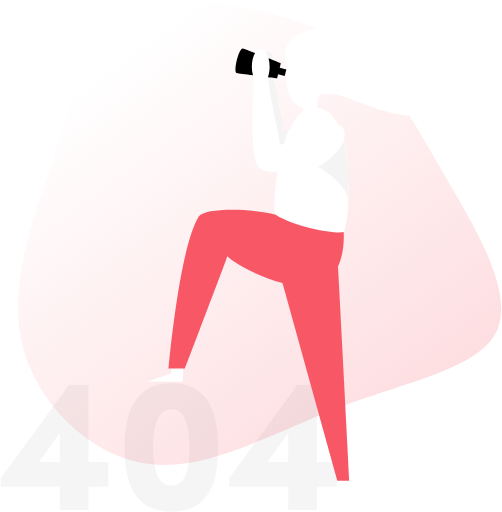
t = 0.00 s
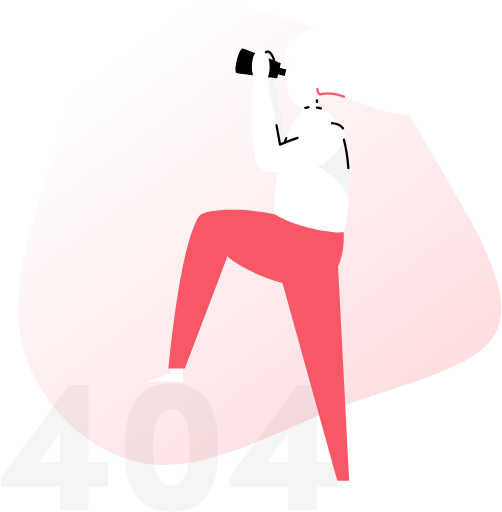
t = 0.30 s
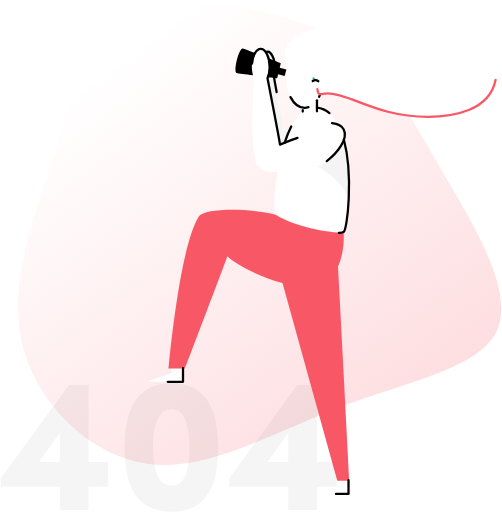
t = 0.70 s
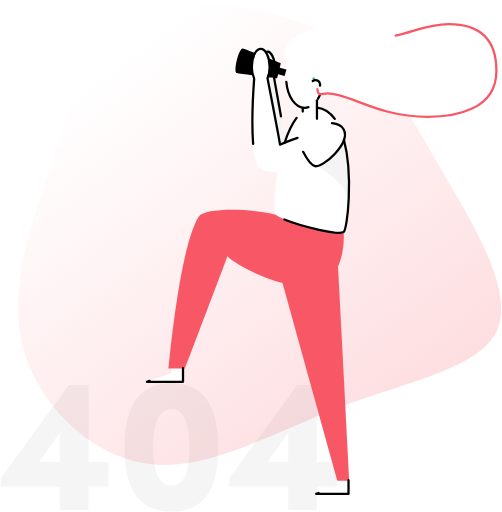
t = 1.10 s
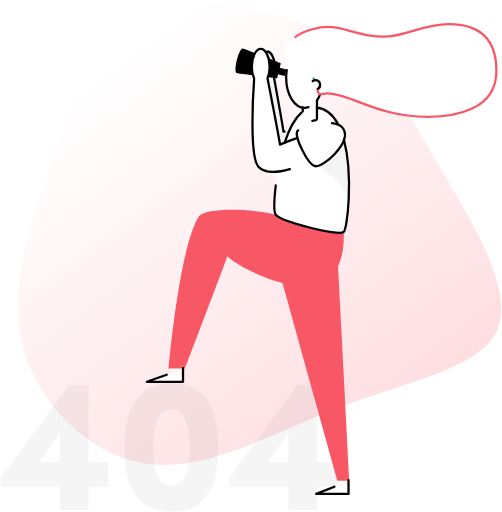
t = 1.49 s
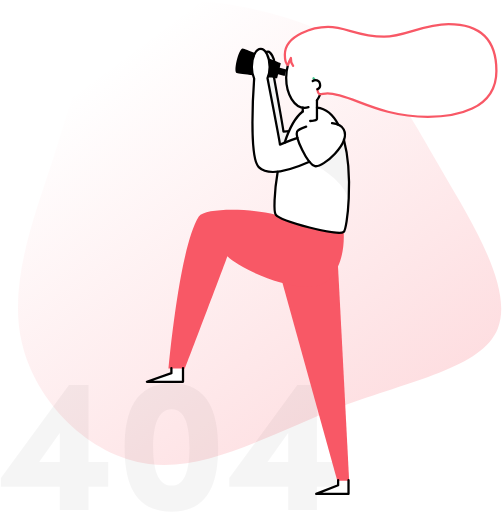
t = 2.00 s

The animated SVG that drew these frames (rendered in a browser with its animation timeline set to each time). Animation: 2 CSS @keyframes rules; one cycle of 2.00 s.

<!--?xml version="1.0" encoding="UTF-8"?-->
<svg width="552px" height="563px" viewBox="0 0 552 563" version="1.1" xmlns="http://www.w3.org/2000/svg" xmlns:xlink="http://www.w3.org/1999/xlink" style="">
    <title>error-404-monochrome</title>
    <defs>
        <linearGradient x1="23.9295108%" y1="9.93701987%" x2="95.4333558%" y2="102.385214%" id="linearGradient-1">
            <stop stop-color="#F85866" stop-opacity="0" offset="0%"></stop>
            <stop stop-color="#F85866" stop-opacity="0.24" offset="100%"></stop>
        </linearGradient>
    </defs>
    <g id="Web" stroke="none" stroke-width="1" fill="none" fill-rule="evenodd">
        <g id="2.-WEB-&amp;-SEO_desktop" transform="translate(-736.000000, -144.000000)">
            <g id="error-404-monochrome" transform="translate(736.940598, 144.000000)">
                <path id="Path" fill-opacity="0.0435423951" fill="#000000" fill-rule="nonzero" d="M312.264914,154.342034L316.038946,144.572328L310.277855,144.020368L308.601275,129.324412L305.330907,114.794044L303.440441,100.863934L300.204571,86.8717279L299.7906,84.8087745L299.93549,66.0076103L298.10712,60.2741176L294.712561,56.286201L291.290404,57.7281985L294.395184,65.5039461L295.519804,76.8191422L293.863922,85.4435294L293.774228,86.6785417L295.754387,101.160613L298.790172,116.794902L301.570674,131.552953L305.227414,146.973358L306.814301,159.399375L312.658186,157.129436Z" class="FSeUjoxI_0"></path>
                <path d="M307.193775,158.895711 L307.193775,158.895711 L299.721605,119.941078 L293.360257,85.6367157 L293.360257,85.5884191 C293.305061,85.7195098 293.256765,85.8575 293.201569,85.9816912 C293.981213,90.0110049 306.641814,155.66674 306.917794,158.999203 L307.193775,158.895711 Z" id="Path" fill="#F8F8F8" fill-rule="nonzero" class="FSeUjoxI_1"></path>
                <path d="M295.29902,77.5090931 L295.29902,77.4607966 C295.302349,77.4998229 295.302349,77.5390619 295.29902,77.5780882 L295.29902,77.5090931 Z" id="Path" fill="#F8F8F8" fill-rule="nonzero" class="FSeUjoxI_2"></path>
                <path d="M485.615098,188.763689 C472.036863,165.484743 460.597475,145.158787 449.620355,127.358051 C406.077549,122.424902 380.942635,102.726801 359.126385,102.726801 C356.587365,102.726801 352.640846,103.761728 351.143652,103.761728 L351.143652,103.761728 L347.831887,109.971287 L347.92848,118.519779 L353.054816,119.485711 L359.954326,123.16315 L364.846078,127.723725 L370.834853,136.637892 L370.427782,136.906973 C373.373873,138.045392 375.692108,139.797868 376.996115,142.343787 C378.700294,145.655551 378.555404,149.546875 377.196201,153.583088 L377.196201,153.583088 C387.745551,193.075882 380.901238,251.811409 376.961618,255.074877 C371.000441,260.014926 307.449056,243.345711 302.170931,235.990833 C299.976887,232.955049 300.425355,212.180625 304.364975,188.88788 L304.86864,188.646397 C296.209755,189.681324 288.434007,188.646397 283.556054,183.782243 C272.434044,172.660233 277.884657,94.7026716 278.491814,86.4991544 C276.731931,82.3420172 275.86232,77.8623455 275.938995,73.3486887 C275.980392,62.5716544 280.347782,53.8161765 285.756998,53.8161765 C288.164926,53.8161765 290.37277,55.5617525 292.076949,58.4457475 L291.386998,56.7898652 L293.926017,56.7898652 L296.596127,58.5699387 L300.045882,64.8277941 L300.901422,69.6091544 L300.63924,86.6302451 L310.726324,144.655123 L316.853088,144.054865 L319.964767,137.155355 L326.705588,127.689228 L331.983713,121.941936 L331.983713,118.298995 L331.983713,118.298995 C321.744841,116.54652 313.769007,102.540515 313.769007,85.5263235 C313.769007,84.2430147 313.810404,82.9735049 313.900098,81.7315931 L314.479657,74.4319118 L315.55598,72.0239828 C315.604277,71.8376961 315.652574,71.6514093 315.70777,71.4720221 C314.914326,71.0373529 312.258015,68.5949265 312.258015,60.1775245 C312.258015,43.618701 330.583113,34.7183333 345.948321,31.2685784 C325.511973,22.4372059 302.640098,15.5859926 277.449988,10.0180882 C226.083137,-1.11772059 165.415748,-6.94780637 128.696556,20.0085784 C91.9773652,46.9649632 79.2201716,106.349044 58.2594608,172.218664 C37.1469608,238.081385 7.83784314,310.408946 22.9684681,376.444154 C37.9335049,442.313775 97.483174,501.877243 162.738738,510.22565 C227.994301,518.574056 298.886765,475.7281 374.208713,447.198627 C449.530662,418.669154 529.261397,404.642451 546.441176,361.154841 C563.620956,317.66723 518.38777,244.704914 485.615098,188.763689 Z M200.29277,419.821373 L160.579191,419.821373 L187.528676,410.29315 L187.528676,404.725245 L200.29277,404.725245 L200.29277,419.821373 Z" id="Shape" fill="url(#linearGradient-1)" fill-rule="nonzero" class="FSeUjoxI_3"></path>
                <path d="M318.812549,64.772598 C318.808155,64.4267838 318.826594,64.0810567 318.867745,63.7376716 C317.605135,65.8489216 315.963051,70.6371814 315.693971,71.5203186 L315.742267,71.6238113 L318.812549,64.772598 Z" id="Path" fill="#F8F8F8" fill-rule="nonzero" class="FSeUjoxI_4"></path>
                <path d="M347.583505,182.69902 C351.254044,184.279007 382.55712,203.045674 382.260441,223.22674 C382.8331,205.860674 382.8331,191.323407 382.8331,191.323407 L380.852941,176.034093 L377.603272,154.935392 L370.959044,165.146667 L362.29326,174.38511 L352.095784,181.733088 L347.583505,182.69902 Z" id="Path" fill-opacity="0.0434877622" fill="#000000" fill-rule="nonzero" class="FSeUjoxI_5"></path>
                <path d="M118.036814,535.250172 L96.441348,535.250172 L96.441348,560.826654 L64.7794975,560.826654 L64.7794975,535.250172 L0,535.250172 L0,525.590858 L74.8458824,423.298725 L96.441348,423.298725 L96.441348,507.997108 L118.036814,507.997108 L118.036814,535.250172 Z M64.7794975,507.997108 L64.7794975,476.128272 L42.1422059,507.997108 L64.7794975,507.997108 Z" id="Shape" fill="#000000" fill-rule="nonzero" opacity="0.04" class="FSeUjoxI_6"></path>
                <path d="M136.065233,492.273125 C136.065233,452.64924 147.594314,421.40826 187.811556,421.40826 C227.828713,421.40826 238.964522,452.64924 238.964522,492.273125 C238.964522,531.690025 227.856311,562.71712 187.811556,562.71712 C147.594314,562.71712 136.065233,531.690025 136.065233,492.273125 Z M207.344069,492.273125 C207.344069,468.373223 202.728297,449.923934 187.846054,449.923934 C172.749926,449.923934 167.513199,468.373223 167.513199,492.273125 C167.513199,515.959142 172.749926,533.994492 187.846054,533.994492 C202.728297,534.022059 207.344069,515.959142 207.344069,492.273125 Z" id="Shape" fill="#000000" fill-rule="nonzero" opacity="0.04" class="FSeUjoxI_7"></path>
                <path d="M369.19277,535.250172 L347.597304,535.250172 L347.597304,560.826654 L315.942353,560.826654 L315.942353,535.250172 L251.142157,535.250172 L251.142157,525.590858 L326.001838,423.298725 L347.597304,423.298725 L347.597304,507.997108 L369.19277,507.997108 L369.19277,535.250172 Z M315.942353,507.997108 L315.942353,476.128272 L293.298162,507.997108 L315.942353,507.997108 Z" id="Shape" fill="#000000" fill-rule="nonzero" opacity="0.04" class="FSeUjoxI_8"></path>
                <path d="M369.917218,279.575037 C370.510576,285.218836 382.97799,528.571446 382.97799,528.571446 L369.917218,528.571446 L306.40723,299.438725 L369.917218,279.575037 Z" id="Path" fill="#F85866" fill-rule="nonzero" class="FSeUjoxI_9"></path>
                <path d="M376.989216,255.088676 C378.638199,288.337414 364.473505,315.569779 339.876752,315.569779 C306.110551,315.569779 261.408627,294.043309 249.106801,281.893272 C246.03652,290.973027 202.486814,405.339301 202.486814,405.339301 L184.451495,405.339301 C184.451495,405.339301 196.008174,272.178762 217.672635,238.026189 C224.799828,228.532463 272.813517,228.884338 302.198529,236.004632 C325.525772,250.762684 368.937488,257.351716 376.989216,255.088676 Z" id="Path" fill="#F85866" fill-rule="nonzero" class="FSeUjoxI_10"></path>
                <path d="M291.386998,57.4039216 C292.149367,56.9427899 293.038239,56.7350644 293.926017,56.8105637 C296.568529,56.9968505 300.887623,63.9791544 300.887623,69.6298529 C300.887623,75.2805515 299.293836,77.4056005 299.776801,81.5108088 C300.259767,85.6160172 310.712525,141.281262 310.712525,144.6759 C312.761205,144.679591 314.807903,144.548215 316.839289,144.282549" id="Path" stroke="#000000" stroke-width="2.5" stroke-linecap="round" stroke-linejoin="round" class="FSeUjoxI_11"></path>
                <path d="M347.583505,118.271397 C358.153554,119.458113 365.763713,126.661201 371.145331,137.203652" id="Path" stroke="#000000" stroke-width="2.5" stroke-linecap="round" class="FSeUjoxI_12"></path>
                <path d="M312.016532,157.019044 C316.846189,142.116103 323.428321,129.158824 331.969914,122.624988" id="Path" stroke="#000000" stroke-width="2.5" stroke-linecap="round" class="FSeUjoxI_13"></path>
                <path d="M377.223799,153.596887 C387.77315,193.089681 380.928836,251.825208 376.989216,255.088676 C371.028039,260.028725 307.476654,243.35951 302.198529,236.004632 C300.004485,232.968848 300.452953,212.194424 304.392574,188.901679" id="Path" stroke="#000000" stroke-width="2.5" stroke-linecap="round" class="FSeUjoxI_14"></path>
                <path d="M326.208824,151.623627 C323.400723,152.57576 306.931593,158.999203 306.931593,158.999203 C306.655613,155.687439 293.995012,90.0041054 293.215368,85.9816912 C294.813156,81.9668387 295.603283,77.6762393 295.540502,73.3555882 C295.540502,62.5716544 291.159314,53.8161765 285.756998,53.8161765 C280.354681,53.8161765 275.980392,62.5716544 275.980392,73.3555882 C275.903717,77.869245 276.773328,82.3489167 278.533211,86.5060539 C277.926054,94.7164706 272.475441,172.674032 283.597451,183.789142 C294.940245,195.131936 321.910429,185.638211 339.35239,177.876262" id="Path" stroke="#000000" stroke-width="2.5" stroke-linecap="round" stroke-linejoin="round" class="FSeUjoxI_15"></path>
                <path id="Rectangle" fill="#000000" fill-rule="nonzero" transform="translate(307.852276, 78.684183) rotate(14.870000) translate(-307.852276, -78.684183) " d="M302.505156,74.9480985L313.199396,74.9480985L313.199396,82.4202676L302.505156,82.4202676Z" class="FSeUjoxI_16"></path>
                <path d="M364.135429,135.451176 C370.03451,136.141127 374.877966,138.21098 377.023713,142.350686 C384.81326,157.474412 353.965551,184.720576 345.430858,182.69212 C336.896164,180.663664 323.131642,150.209228 325.705159,144.744816 C326.436507,143.178627 330.348529,141.101875 335.723248,139.287304" id="Path" stroke="#000000" stroke-width="2.5" stroke-linecap="round" class="FSeUjoxI_17"></path>
                <path id="Path" stroke="#000000" stroke-width="2.5" stroke-linecap="round" stroke-linejoin="round" d="M331.969914,122.624988L331.969914,118.347292" class="FSeUjoxI_18"></path>
                <path d="M347.583505,110.35076 L347.583505,130.8975 C347.583505,132.139412 343.906066,132.932855 340.125135,133.050147" id="Path" stroke="#000000" stroke-width="2.5" stroke-linecap="round" stroke-linejoin="round" class="FSeUjoxI_19"></path>
                <path d="M351.143652,103.747929 C350.207953,106.075253 349.013748,108.290087 347.583505,110.35076" id="Path" stroke="#000000" stroke-width="2.5" stroke-linecap="round" stroke-linejoin="round" class="FSeUjoxI_20"></path>
                <path d="M338.248468,117.864326 C336.915047,118.317022 335.516927,118.550043 334.108762,118.554277 C322.848762,118.554277 313.72761,103.796225 313.72761,85.5953186 C313.705374,80.8423996 314.358143,76.1104011 315.666373,71.5410172" id="Path" stroke="#000000" stroke-width="2.5" stroke-linecap="round" stroke-linejoin="round" class="FSeUjoxI_21"></path>
                <path d="M348.052672,98.0903309 C348.452843,101.850564 349.874142,103.747929 351.143652,103.747929 C352.640846,103.747929 356.587365,102.713002 359.126385,102.713002 C384.061213,102.713002 413.342733,128.455074 469.518542,128.455074 C498.862157,128.455074 544.909485,121.0519 544.909485,77.9575613 C544.909485,54.6855147 536.53348,26.5631127 492.259326,26.5631127 C464.143824,26.5631127 444.445723,40.3621324 421.346164,40.3621324 C391.678272,40.3621324 380.238885,29.6195956 359.740441,29.6195956 C345.141078,29.6195956 312.285613,38.0783946 312.285613,60.2396201 C312.285613,68.6570221 314.921225,71.0994485 315.735368,71.5341176 C316.004449,70.6371814 317.646532,65.8627206 318.909142,63.7514706 C318.686953,66.8449289 319.572252,69.9165721 321.406765,72.4172549" id="Path" stroke="#F85866" stroke-width="2.5" stroke-linecap="round" stroke-linejoin="round" class="FSeUjoxI_22"></path>
                <path d="M343.761176,86.0230882 C344.339628,86.6806451 344.878729,87.3718 345.375662,88.0929412" id="Path" stroke="#46C690" stroke-width="2.5" stroke-linecap="round" stroke-linejoin="round" class="FSeUjoxI_23"></path>
                <path d="M342.940135,89.0657721 C343.796197,88.4824188 344.808909,88.1721103 345.844828,88.1757039 C348.283753,88.1738468 350.396577,89.8665835 350.926707,92.2471971 C351.456837,94.6278107 350.261938,97.0571315 348.052672,98.0903309" id="Path" stroke="#000000" stroke-width="2.5" stroke-linecap="round" stroke-linejoin="round" class="FSeUjoxI_24"></path>
                <path d="M295.540502,73.3555882 C295.583976,77.2707172 294.951438,81.1639805 293.670735,84.8639706 C299.542218,85.5539216 303.792316,86.0575858 303.792316,86.0575858 L307.842328,69.685049 C307.842328,69.685049 301.853554,67.194326 294.395184,64.1654412 C295.172856,67.1663892 295.557843,70.2555619 295.540502,73.3555882 L295.540502,73.3555882 Z" id="Path" fill="#000000" fill-rule="nonzero" class="FSeUjoxI_25"></path>
                <path d="M275.980392,73.3555882 C275.980392,67.2633211 277.360294,61.8265074 279.568137,58.2456618 C273.130895,55.7135417 267.714779,53.6574877 266.176189,53.2711152 C261.698407,52.1671936 255.136973,79.2201716 259.490564,80.3033946 C261.249939,80.7380637 268.818701,81.7522917 277.215404,82.8148162 C276.38133,79.7314053 275.965932,76.5497853 275.980392,73.3555882 L275.980392,73.3555882 Z" id="Path" fill="#000000" fill-rule="nonzero" class="FSeUjoxI_26"></path>
                <path id="Path" stroke="#000000" stroke-width="2.5" stroke-linecap="round" stroke-linejoin="round" d="M200.29277,404.725245L200.29277,419.821373L160.579191,419.821373L187.535576,410.29315L187.535576,404.725245" class="FSeUjoxI_27"></path>
                <path id="Path" stroke="#000000" stroke-width="2.5" stroke-linecap="round" stroke-linejoin="round" d="M382.288039,527.998787L382.288039,543.094914L346.714167,543.094914L370.855551,533.566691L370.855551,527.998787" class="FSeUjoxI_28"></path>
            </g>
        </g>
    </g>
<style data-made-with="vivus-instant">.FSeUjoxI_0{stroke-dasharray:224 226;stroke-dashoffset:225;animation:FSeUjoxI_draw 1700ms ease-out 0ms forwards;}.FSeUjoxI_1{stroke-dasharray:150 152;stroke-dashoffset:151;animation:FSeUjoxI_draw 1700ms ease-out 10ms forwards;}.FSeUjoxI_2{stroke-dasharray:1 3;stroke-dashoffset:2;animation:FSeUjoxI_draw 1700ms ease-out 21ms forwards;}.FSeUjoxI_3{stroke-dasharray:2403 2405;stroke-dashoffset:2404;animation:FSeUjoxI_draw 1700ms ease-out 32ms forwards;}.FSeUjoxI_4{stroke-dasharray:18 20;stroke-dashoffset:19;animation:FSeUjoxI_draw 1700ms ease-out 42ms forwards;}.FSeUjoxI_5{stroke-dasharray:167 169;stroke-dashoffset:168;animation:FSeUjoxI_draw 1700ms ease-out 53ms forwards;}.FSeUjoxI_6{stroke-dasharray:555 557;stroke-dashoffset:556;animation:FSeUjoxI_draw 1700ms ease-out 64ms forwards;}.FSeUjoxI_7{stroke-dasharray:606 608;stroke-dashoffset:607;animation:FSeUjoxI_draw 1700ms ease-out 75ms forwards;}.FSeUjoxI_8{stroke-dasharray:555 557;stroke-dashoffset:556;animation:FSeUjoxI_draw 1700ms ease-out 85ms forwards;}.FSeUjoxI_9{stroke-dasharray:567 569;stroke-dashoffset:568;animation:FSeUjoxI_draw 1700ms ease-out 96ms forwards;}.FSeUjoxI_10{stroke-dasharray:664 666;stroke-dashoffset:665;animation:FSeUjoxI_draw 1700ms ease-out 107ms forwards;}.FSeUjoxI_11{stroke-dasharray:101 103;stroke-dashoffset:102;animation:FSeUjoxI_draw 1700ms ease-out 117ms forwards;}.FSeUjoxI_12{stroke-dasharray:32 34;stroke-dashoffset:33;animation:FSeUjoxI_draw 1700ms ease-out 128ms forwards;}.FSeUjoxI_13{stroke-dasharray:41 43;stroke-dashoffset:42;animation:FSeUjoxI_draw 1700ms ease-out 139ms forwards;}.FSeUjoxI_14{stroke-dasharray:229 231;stroke-dashoffset:230;animation:FSeUjoxI_draw 1700ms ease-out 150ms forwards;}.FSeUjoxI_15{stroke-dasharray:326 328;stroke-dashoffset:327;animation:FSeUjoxI_draw 1700ms ease-out 160ms forwards;}.FSeUjoxI_16{stroke-dasharray:37 39;stroke-dashoffset:38;animation:FSeUjoxI_draw 1700ms ease-out 171ms forwards;}.FSeUjoxI_17{stroke-dasharray:128 130;stroke-dashoffset:129;animation:FSeUjoxI_draw 1700ms ease-out 182ms forwards;}.FSeUjoxI_18{stroke-dasharray:5 7;stroke-dashoffset:6;animation:FSeUjoxI_draw 1700ms ease-out 192ms forwards;}.FSeUjoxI_19{stroke-dasharray:29 31;stroke-dashoffset:30;animation:FSeUjoxI_draw 1700ms ease-out 203ms forwards;}.FSeUjoxI_20{stroke-dasharray:8 10;stroke-dashoffset:9;animation:FSeUjoxI_draw 1700ms ease-out 214ms forwards;}.FSeUjoxI_21{stroke-dasharray:61 63;stroke-dashoffset:62;animation:FSeUjoxI_draw 1700ms ease-out 224ms forwards;}.FSeUjoxI_22{stroke-dasharray:543 545;stroke-dashoffset:544;animation:FSeUjoxI_draw 1700ms ease-out 235ms forwards;}.FSeUjoxI_23{stroke-dasharray:3 5;stroke-dashoffset:4;animation:FSeUjoxI_draw 1700ms ease-out 246ms forwards;}.FSeUjoxI_24{stroke-dasharray:18 20;stroke-dashoffset:19;animation:FSeUjoxI_draw 1700ms ease-out 257ms forwards;}.FSeUjoxI_25{stroke-dasharray:63 65;stroke-dashoffset:64;animation:FSeUjoxI_draw 1700ms ease-out 267ms forwards;}.FSeUjoxI_26{stroke-dasharray:88 90;stroke-dashoffset:89;animation:FSeUjoxI_draw 1700ms ease-out 278ms forwards;}.FSeUjoxI_27{stroke-dasharray:89 91;stroke-dashoffset:90;animation:FSeUjoxI_draw 1700ms ease-out 289ms forwards;}.FSeUjoxI_28{stroke-dasharray:83 85;stroke-dashoffset:84;animation:FSeUjoxI_draw 1700ms ease-out 300ms forwards;}@keyframes FSeUjoxI_draw{100%{stroke-dashoffset:0;}}@keyframes FSeUjoxI_fade{0%{stroke-opacity:1;}93.54838709677419%{stroke-opacity:1;}100%{stroke-opacity:0;}}</style></svg>